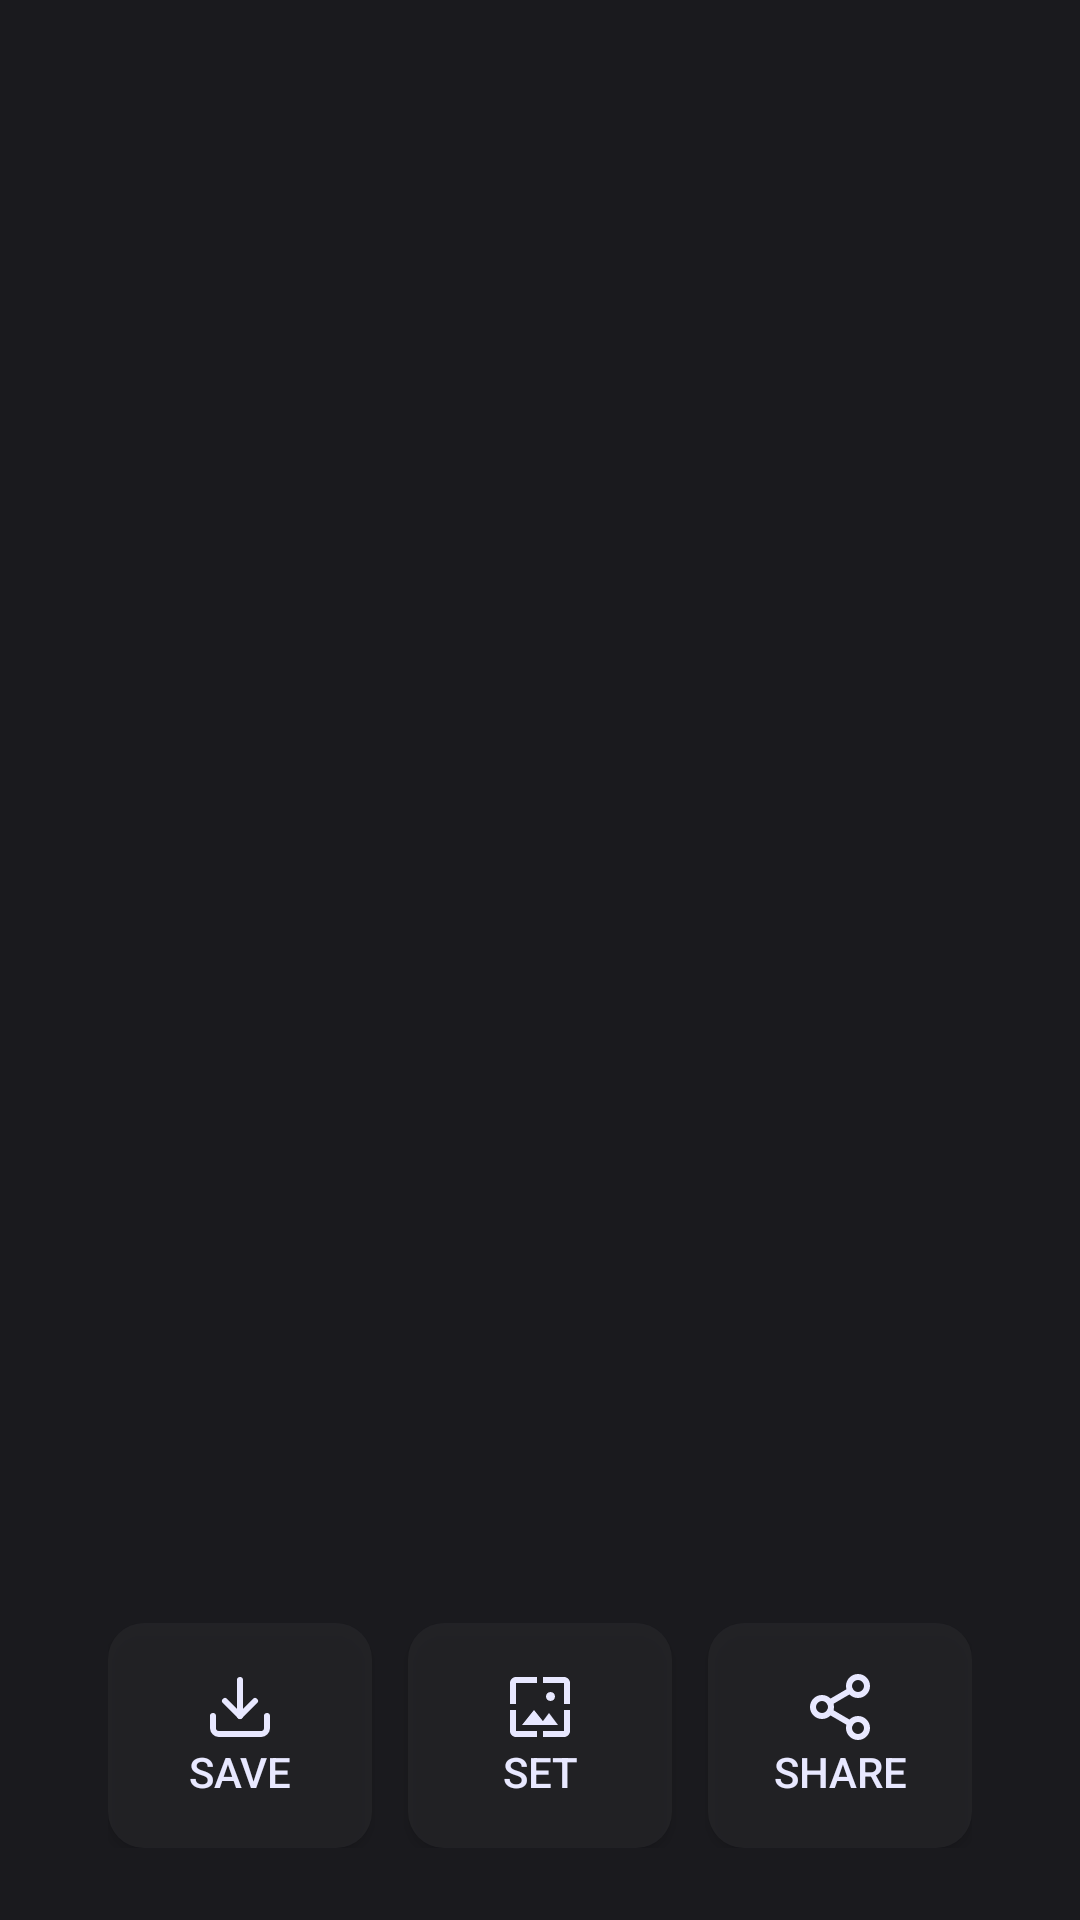

The Android layout XML behind this screen, and the referenced resources:
<!-- AndroidManifest.xml: application theme Theme.Pixalize -->
<!-- res/layout/activity_detail.xml -->
<?xml version="1.0" encoding="utf-8"?>
<RelativeLayout xmlns:android="http://schemas.android.com/apk/res/android"
    android:layout_width="match_parent"
    xmlns:app="http://schemas.android.com/apk/res-auto"
    android:fitsSystemWindows="true"
    android:paddingTop="12dp"
    android:paddingBottom="12dp"
    android:paddingRight="12dp"
    android:paddingLeft="12dp"
    android:background="@color/back_too_dark"
    android:layout_height="match_parent">

    
    

    <com.google.android.material.imageview.ShapeableImageView
        android:id="@+id/image_view_wallpaper"
        android:layout_width="match_parent"
        android:layout_height="match_parent"
        android:scaleType="centerCrop"
        app:shapeAppearanceOverlay="@style/RoundedCornerImage" />

    <LinearLayout
        android:layout_width="wrap_content"
        android:orientation="horizontal"
        android:layout_alignParentBottom="true"
        android:layout_centerHorizontal="true"
        android:layout_marginBottom="12dp"
        android:layout_height="wrap_content">
        <Button
            android:id="@+id/button_download"
            android:layout_width="wrap_content"
            android:layout_height="wrap_content"
            android:contentDescription="Download"
            android:drawableTop="@drawable/ic_button_download"
            android:drawableTint="@color/back_light"
            android:textColor="@color/back_light"
            android:text="Save"
            android:background="@drawable/button_background_selector"/>

        <Button
            android:id="@+id/button_setwallpaper"
            android:layout_width="wrap_content"
            android:layout_height="wrap_content"
            android:contentDescription="Set Wallpaper"
            android:drawableTop="@drawable/ic_icon_wallpaper"
            android:drawableTint="@color/back_light"
            android:textColor="@color/back_light"
            android:text="Set"
            android:background="@drawable/button_background_selector"
            android:layout_marginStart="12dp"/>

        <Button
            android:id="@+id/button_share"
            android:layout_width="wrap_content"
            android:layout_height="wrap_content"
            android:contentDescription="Share"
            android:drawableTop="@drawable/ic_button_share"
            android:drawableTint="@color/back_light"
            android:textColor="@color/back_light"
            android:text="Share"
            android:background="@drawable/button_background_selector"
            android:layout_marginStart="12dp"/>
    </LinearLayout>

</RelativeLayout>
<!-- resources referenced by this layout -->
<resources>
  <color name="back_light">#e8e8ff</color>
  <color name="back_too_dark">#1a1a1e</color>
  <!-- drawable button_background_selector (drawable) -->
  <?xml version="1.0" encoding="utf-8"?>
  <selector xmlns:android="http://schemas.android.com/apk/res/android">
      
      <item android:drawable="@drawable/button_background_pressed" android:state_pressed="true" />
      
      <item android:drawable="@drawable/button_background" />
  </selector>
  <!-- drawable ic_button_download (drawable) -->
  <vector xmlns:android="http://schemas.android.com/apk/res/android"
      android:width="24dp"
      android:height="24dp"
      android:viewportWidth="24"
      android:viewportHeight="24">
    <path
        android:pathData="M21,15v4a2,2 0,0 1,-2 2H5a2,2 0,0 1,-2 -2v-4"
        android:strokeLineJoin="round"
        android:strokeWidth="2"
        android:fillColor="#00000000"
        android:strokeColor="@color/back_light"
        android:strokeLineCap="round"/>
    <path
        android:pathData="M7,10l5,5l5,-5"
        android:strokeLineJoin="round"
        android:strokeWidth="2"
        android:fillColor="#00000000"
        android:strokeColor="@color/back_light"
        android:strokeLineCap="round"/>
    <path
        android:pathData="M12,15L12,3"
        android:strokeLineJoin="round"
        android:strokeWidth="2"
        android:fillColor="#00000000"
        android:strokeColor="@color/back_light"
        android:strokeLineCap="round"/>
  </vector>
  <!-- drawable ic_icon_wallpaper (drawable) -->
  <vector xmlns:android="http://schemas.android.com/apk/res/android" android:height="24dp" android:viewportHeight="48" android:viewportWidth="48" android:width="24dp">
        
      <path android:fillColor="#FF000000" android:pathData="M8,8h14v-4h-14c-2.21,0 -4,1.79 -4,4v14h4v-14zM20,26l-8,10h24l-6,-8 -4.06,5.42 -5.94,-7.42zM34,17c0,-1.66 -1.34,-3 -3,-3s-3,1.34 -3,3 1.34,3 3,3 3,-1.34 3,-3zM40,4h-14v4h14v14h4v-14c0,-2.21 -1.79,-4 -4,-4zM40,40h-14v4h14c2.21,0 4,-1.79 4,-4v-14h-4v14zM8,26h-4v14c0,2.21 1.79,4 4,4h14v-4h-14v-14z"/>
      
  </vector>
  <style name="RoundedCornerImage" parent="">
          <item name="cornerFamily">rounded</item>
          <item name="cornerSize">12dp</item>
      </style>
  <style name="Theme.Pixalize" parent="Theme.AppCompat.Light.NoActionBar">
          <item name="android:windowBackground">@color/back_too_dark</item>
          <item name="android:statusBarColor">@android:color/transparent</item>
          <item name="android:navigationBarColor">@android:color/transparent</item>
          <item name="colorPrimary">@color/back_too_dark</item>
          <item name="colorAccent">@color/back_light</item>
      </style>
  <!-- drawable button_background_pressed (drawable) -->
  <shape xmlns:android="http://schemas.android.com/apk/res/android">
      <solid android:color="@color/back_too_dark" />
      <corners android:radius="12dp" />
      <padding android:left="16dp" android:right="16dp" android:top="16dp" android:bottom="16dp" />
  </shape>
  <!-- drawable button_background (drawable) -->
  <shape xmlns:android="http://schemas.android.com/apk/res/android">
      <solid android:color="@color/back_dark_transparent" />
      <corners android:radius="12dp" />
      <padding android:left="16dp" android:right="16dp" android:top="16dp" android:bottom="16dp" />
  </shape>
  <color name="back_dark_transparent">#AA27272b</color>
</resources>
